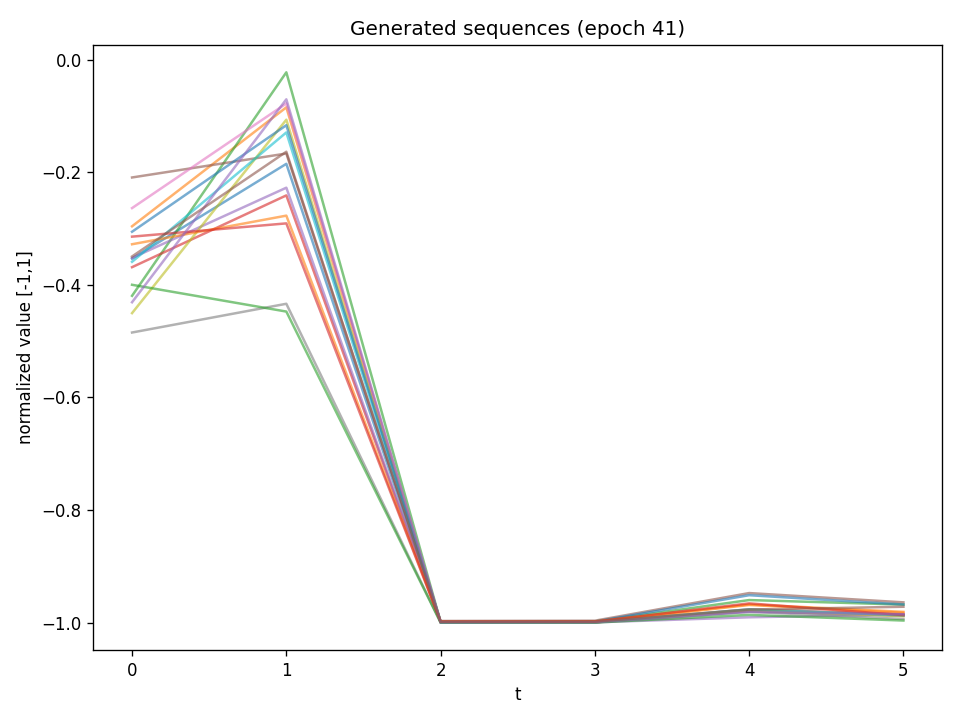

The file beside this chart, header and first rows:
t0, t1, t2, t3, t4, t5
-0.3533, -0.1849, -0.9993, -0.9991, -0.9794, -0.9875
-0.2958, -0.08448, -0.9996, -0.9991, -0.9687, -0.9825
-0.4193, -0.02224, -0.9987, -0.998, -0.9599, -0.968
-0.3685, -0.2409, -0.9995, -0.9995, -0.9764, -0.9853
-0.3521, -0.2273, -0.9996, -0.9995, -0.9905, -0.9857
-0.2091, -0.1665, -0.9971, -0.9966, -0.9475, -0.964
-0.2635, -0.0776, -0.9992, -0.9992, -0.9797, -0.9875
-0.4846, -0.4335, -0.9996, -0.9996, -0.9808, -0.9936
-0.4501, -0.1064, -0.9995, -0.9993, -0.9776, -0.9887
-0.3589, -0.1291, -0.9997, -0.9994, -0.9763, -0.9869
-0.3055, -0.1162, -0.9987, -0.9981, -0.9513, -0.9678
-0.3277, -0.2769, -0.9984, -0.9979, -0.9676, -0.9809
-0.3998, -0.4473, -0.9998, -0.9999, -0.9862, -0.9963
-0.3142, -0.2906, -0.9981, -0.9982, -0.9658, -0.9867
-0.4308, -0.07024, -0.9996, -0.9994, -0.981, -0.9851
-0.3494, -0.1634, -0.9986, -0.9984, -0.9769, -0.9718
